The GitHub repository DeepTrackAI/holo2bright_dataset contains a labelled image folder "holo2bright" with 2 categories: brightfield microscopy, holography microscopy. Examples follow, each with its label.

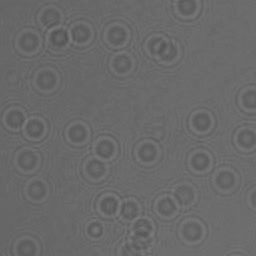
Label: holography microscopy

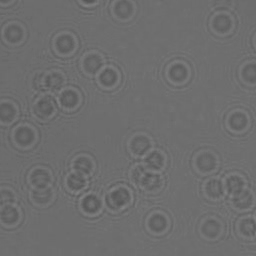
Label: holography microscopy

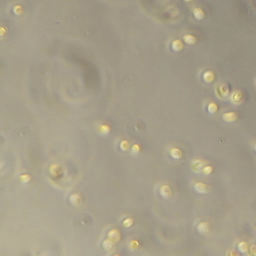
Label: brightfield microscopy

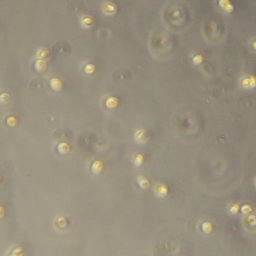
Label: brightfield microscopy

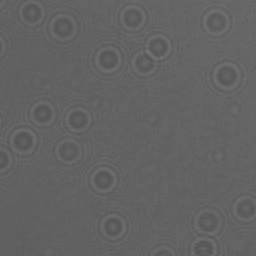
Label: holography microscopy

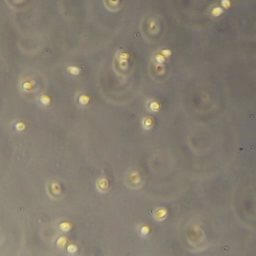
Label: brightfield microscopy
